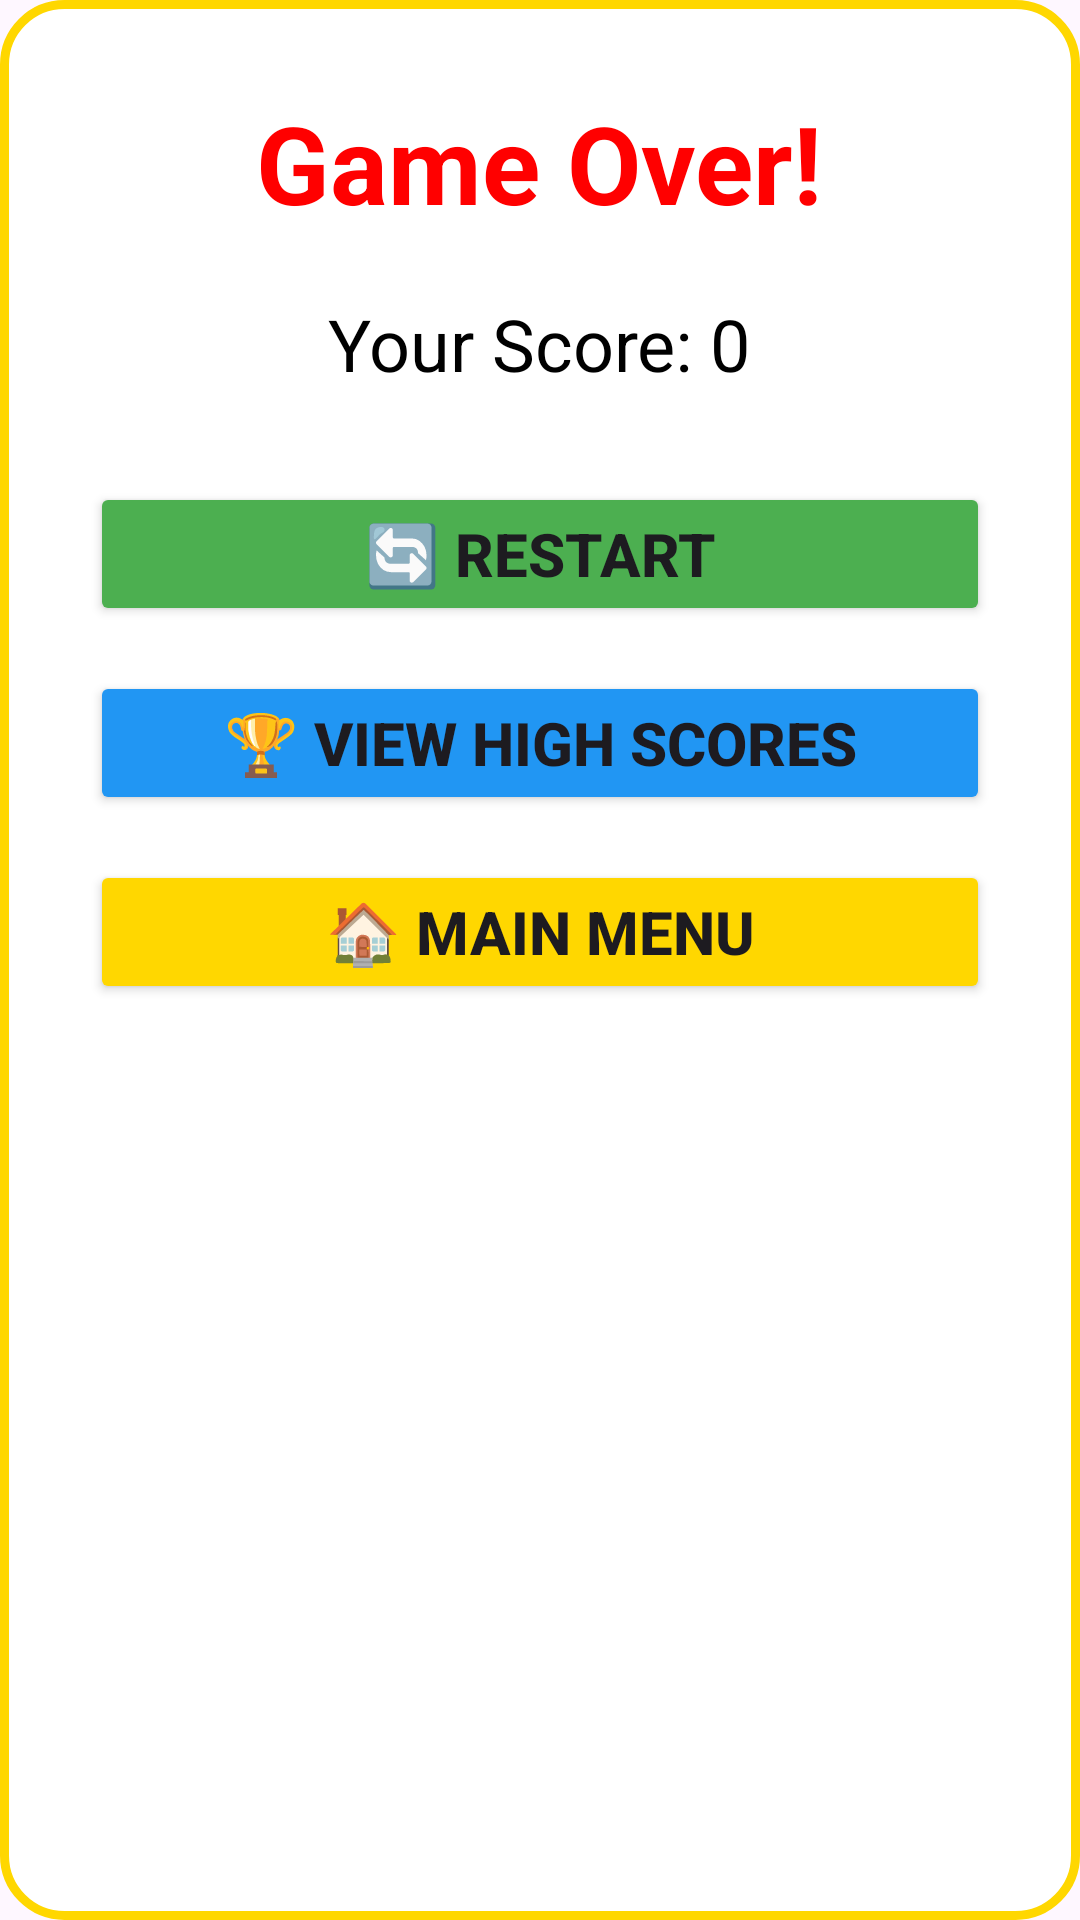

This screen was rendered from an Android layout file. Write that file and the resources it references.
<!-- AndroidManifest.xml: application theme Theme.GoldenGrab -->
<!-- res/layout/dialog_game_over.xml -->
<?xml version="1.0" encoding="utf-8"?>
<LinearLayout xmlns:android="http://schemas.android.com/apk/res/android"
    android:layout_width="320dp"
    android:layout_height="wrap_content"
    android:orientation="vertical"
    android:background="@drawable/dialog_background"
    android:padding="30dp">

    <TextView
        android:layout_width="wrap_content"
        android:layout_height="wrap_content"
        android:text="Game Over!"
        android:textSize="36sp"
        android:textStyle="bold"
        android:textColor="#FF0000"
        android:layout_gravity="center"
        android:layout_marginBottom="20dp"/>

    <TextView
        android:id="@+id/finalScoreText"
        android:layout_width="wrap_content"
        android:layout_height="wrap_content"
        android:text="Your Score: 0"
        android:textSize="24sp"
        android:textColor="#000000"
        android:layout_gravity="center"
        android:layout_marginBottom="30dp"/>

    <Button
        android:id="@+id/btnRestart"
        android:layout_width="match_parent"
        android:layout_height="wrap_content"
        android:text="🔄 Restart"
        android:textSize="20sp"
        android:textStyle="bold"
        android:backgroundTint="#4CAF50"
        android:layout_marginBottom="15dp"/>

    <Button
        android:id="@+id/btnViewScores"
        android:layout_width="match_parent"
        android:layout_height="wrap_content"
        android:text="🏆 View High Scores"
        android:textSize="20sp"
        android:textStyle="bold"
        android:backgroundTint="#2196F3"
        android:layout_marginBottom="15dp"/>

    <Button
        android:id="@+id/btnMenu"
        android:layout_width="match_parent"
        android:layout_height="wrap_content"
        android:text="🏠 Main Menu"
        android:textSize="20sp"
        android:textStyle="bold"
        android:backgroundTint="#FFD700"/>

</LinearLayout>
<!-- resources referenced by this layout -->
<resources>
  <!-- drawable dialog_background (drawable) -->
  <?xml version="1.0" encoding="utf-8"?>
  <shape xmlns:android="http://schemas.android.com/apk/res/android">
      <solid android:color="#FFFFFF"/>
      <corners android:radius="20dp"/>
      <stroke
          android:width="3dp"
          android:color="#FFD700"/>
  </shape>
  <style name="Theme.GoldenGrab" parent="Base.Theme.GoldenGrab" />
  <style name="Base.Theme.GoldenGrab" parent="Theme.Material3.DayNight.NoActionBar">
          
          
      </style>
</resources>
